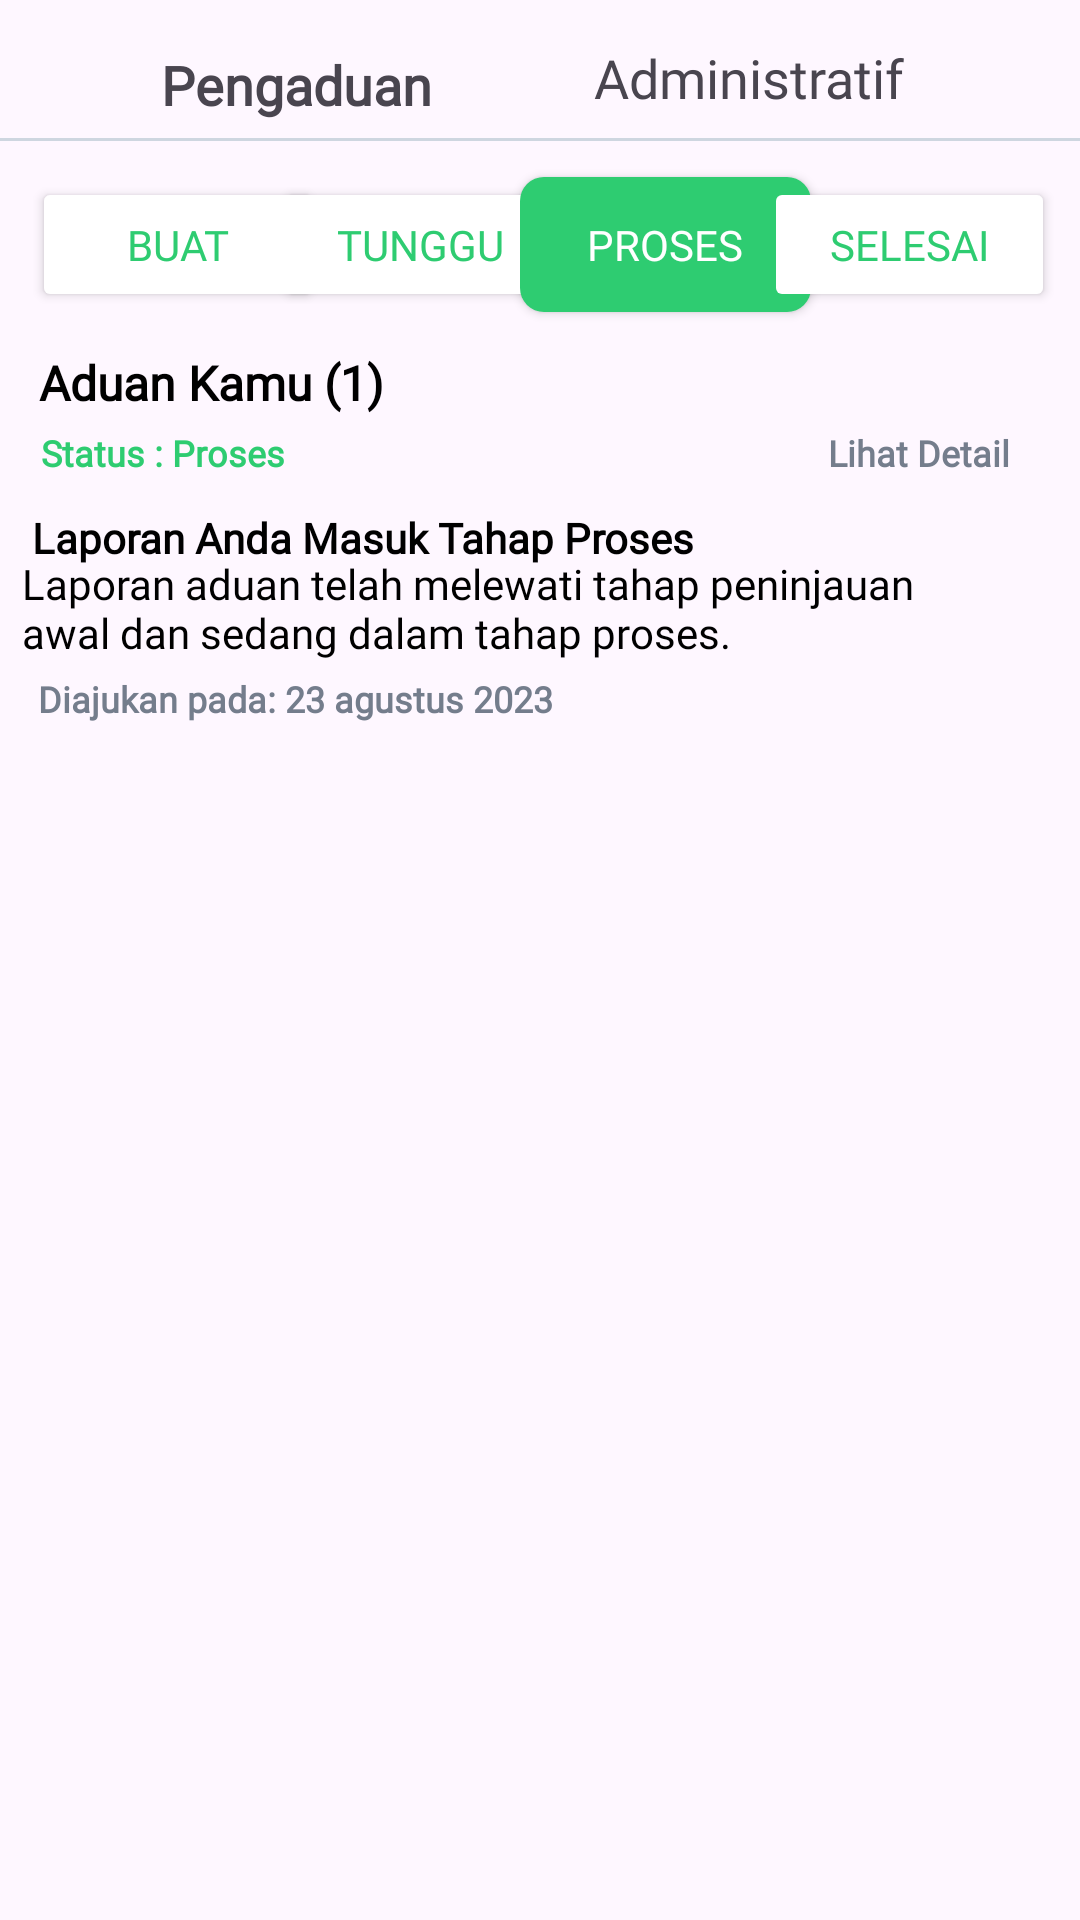

Here is an Android app screen rendered from its layout file. Give the layout XML and the strings, colors and styles it references.
<!-- AndroidManifest.xml: application theme Theme.PanduApplication -->
<!-- res/layout/fragment_proses.xml -->
<?xml version="1.0" encoding="utf-8"?>
<androidx.constraintlayout.widget.ConstraintLayout xmlns:android="http://schemas.android.com/apk/res/android"
    xmlns:tools="http://schemas.android.com/tools"
    android:layout_width="match_parent"
    android:layout_height="match_parent"
    xmlns:app="http://schemas.android.com/apk/res-auto"
    tools:context=".TungguFragment">

    

    <TextView
        android:id="@+id/tvAdministratif"
        android:layout_width="wrap_content"
        android:layout_height="wrap_content"
        android:text="Administratif"
        android:fontFamily="@font/nunitosans_medium"
        android:textSize="18sp"
        app:layout_constraintBottom_toBottomOf="parent"
        app:layout_constraintEnd_toEndOf="parent"
        app:layout_constraintHorizontal_bias="0.771"
        app:layout_constraintStart_toStartOf="parent"
        app:layout_constraintTop_toTopOf="parent"
        app:layout_constraintVertical_bias="0.022" />

    <TextView
        android:id="@+id/tvPengaduan"
        android:layout_width="wrap_content"
        android:layout_height="wrap_content"
        android:layout_marginTop="16dp"
        android:textStyle="bold"
        android:text="Pengaduan"
        android:fontFamily="@font/nunitosans_medium"
        android:textSize="18sp"
        app:layout_constraintEnd_toEndOf="parent"
        app:layout_constraintHorizontal_bias="0.199"
        app:layout_constraintStart_toStartOf="parent"
        app:layout_constraintTop_toTopOf="parent" />


    <View
        android:id="@+id/view3"
        android:layout_width="match_parent"
        android:layout_height="1dp"
        android:background="@color/grey"
        android:text="Administratif"
        app:layout_constraintBottom_toBottomOf="parent"
        app:layout_constraintEnd_toEndOf="parent"
        app:layout_constraintHorizontal_bias="1.0"
        app:layout_constraintStart_toStartOf="parent"
        app:layout_constraintTop_toTopOf="parent"
        app:layout_constraintVertical_bias="0.072" />


    <Button
        android:id="@+id/btn_tunggu"
        android:layout_width="96dp"
        android:layout_height="45dp"
        android:backgroundTint="@color/white"
        android:fontFamily="@font/nunitosans_medium"
        android:text="Tunggu"
        android:textColor="@color/green"
        app:layout_constraintBottom_toBottomOf="parent"
        app:layout_constraintEnd_toEndOf="parent"
        app:layout_constraintHorizontal_bias="0.349"
        app:layout_constraintStart_toStartOf="parent"
        app:layout_constraintTop_toTopOf="parent"
        app:layout_constraintVertical_bias="0.099" />

    <Button
        android:id="@+id/btn_buat"
        android:layout_width="97dp"
        android:layout_height="45dp"
        android:backgroundTint="@color/white"
        android:fontFamily="@font/nunitosans_medium"
        android:text="Buat"
        android:textColor="@color/green"
        app:layout_constraintBottom_toBottomOf="parent"
        app:layout_constraintEnd_toEndOf="parent"
        app:layout_constraintHorizontal_bias="0.041"
        app:layout_constraintStart_toStartOf="parent"
        app:layout_constraintTop_toTopOf="parent"
        app:layout_constraintVertical_bias="0.099" />

    <Button
        android:id="@+id/btn_proses"
        android:layout_width="97dp"
        android:fontFamily="@font/nunitosans_medium"
        android:text="Proses"
        android:layout_height="45dp"
        android:background="@drawable/btn_tunggu"
        android:textColor="@color/white"
        app:layout_constraintBottom_toBottomOf="parent"
        app:layout_constraintEnd_toEndOf="parent"
        app:layout_constraintHorizontal_bias="0.659"
        app:layout_constraintStart_toStartOf="parent"
        app:layout_constraintTop_toTopOf="parent"
        app:layout_constraintVertical_bias="0.099" />

    <Button
        android:id="@+id/btn_selesai"
        android:layout_width="97dp"
        android:layout_height="45dp"
        android:backgroundTint="@color/white"
        android:fontFamily="@font/nunitosans_medium"
        android:text="selesai"
        android:textColor="@color/green"
        app:layout_constraintBottom_toBottomOf="parent"
        app:layout_constraintEnd_toEndOf="parent"
        app:layout_constraintHorizontal_bias="0.968"
        app:layout_constraintStart_toStartOf="parent"
        app:layout_constraintTop_toTopOf="parent"
        app:layout_constraintVertical_bias="0.099" />

    <TextView
        android:layout_width="119dp"
        android:layout_height="30dp"
        android:text="Aduan Kamu (1)"
        android:textColor="@color/black"
        android:fontFamily="@font/nunitosans_medium"
        android:textSize="16sp"
        android:textStyle="bold"
        app:layout_constraintBottom_toBottomOf="parent"
        app:layout_constraintEnd_toEndOf="parent"
        app:layout_constraintHorizontal_bias="0.054"
        app:layout_constraintStart_toStartOf="parent"
        app:layout_constraintTop_toTopOf="parent"
        app:layout_constraintVertical_bias="0.191" />

    <TextView
        android:layout_width="wrap_content"
        android:layout_height="wrap_content"
        android:text="Status : Proses"
        android:textColor="#2ECC71"
        android:fontFamily="@font/nunitosans_medium"
        android:textSize="12sp"
        android:textStyle="bold"
        app:layout_constraintBottom_toBottomOf="parent"
        app:layout_constraintEnd_toEndOf="parent"
        app:layout_constraintHorizontal_bias="0.049"
        app:layout_constraintStart_toStartOf="parent"
        app:layout_constraintTop_toTopOf="parent"
        app:layout_constraintVertical_bias="0.229" />

    <TextView
        android:layout_width="231dp"
        android:layout_height="18dp"
        android:text="Laporan Anda Masuk Tahap Proses"
        android:textColor="@color/black"
        android:fontFamily="@font/nunitosans_medium"
        android:textSize="14sp"
        android:textStyle="bold"
        app:layout_constraintBottom_toBottomOf="parent"
        app:layout_constraintEnd_toEndOf="parent"
        app:layout_constraintHorizontal_bias="0.082"
        app:layout_constraintStart_toStartOf="parent"
        app:layout_constraintTop_toTopOf="parent"
        app:layout_constraintVertical_bias="0.273" />

    <TextView
        android:layout_width="315dp"
        android:layout_height="35dp"
        android:text="Laporan aduan telah melewati tahap peninjauan awal dan sedang dalam tahap proses."
        android:textColor="@color/black"
        android:fontFamily="@font/nunitosans_medium"
        android:textSize="14sp"
        android:textStyle="normal"
        app:layout_constraintBottom_toBottomOf="parent"
        app:layout_constraintEnd_toEndOf="parent"
        app:layout_constraintHorizontal_bias="0.166"
        app:layout_constraintStart_toStartOf="parent"
        app:layout_constraintTop_toTopOf="parent"
        app:layout_constraintVertical_bias="0.306" />

    <TextView
        android:layout_width="wrap_content"
        android:layout_height="wrap_content"
        android:text="Diajukan pada: 23 agustus 2023"
        android:fontFamily="@font/nunitosans_medium"
        android:textColor="#747D8C"
        android:textSize="12sp"
        android:textStyle="bold"
        app:layout_constraintBottom_toBottomOf="parent"
        app:layout_constraintEnd_toEndOf="parent"
        app:layout_constraintHorizontal_bias="0.067"
        app:layout_constraintStart_toStartOf="parent"
        app:layout_constraintTop_toTopOf="parent"
        app:layout_constraintVertical_bias="0.36" />

    <TextView
        android:layout_width="wrap_content"
        android:layout_height="wrap_content"
        android:text="Lihat Detail"
        android:fontFamily="@font/nunitosans_medium"
        android:textColor="#747D8C"
        android:textSize="12sp"
        android:textStyle="bold"
        app:layout_constraintBottom_toBottomOf="parent"
        app:layout_constraintEnd_toEndOf="parent"
        app:layout_constraintHorizontal_bias="0.922"
        app:layout_constraintStart_toStartOf="parent"
        app:layout_constraintTop_toTopOf="parent"
        app:layout_constraintVertical_bias="0.229" />

</androidx.constraintlayout.widget.ConstraintLayout>
<!-- resources referenced by this layout -->
<resources>
  <color name="black">#FF000000</color>
  <color name="green">#2ECC71</color>
  <color name="grey">#CED6E0</color>
  <color name="white">#FFFFFFFF</color>
  <!-- drawable btn_tunggu (drawable) -->
  <shape xmlns:android="http://schemas.android.com/apk/res/android" android:shape="rectangle" >
      <corners android:radius="8dp" />
      <solid android:color="#2ECC71" />
  </shape>
  <style name="Theme.PanduApplication" parent="Base.Theme.PanduApplication" />
  <style name="Base.Theme.PanduApplication" parent="Theme.Material3.DayNight.NoActionBar">
          
          <item name="colorPrimary">@color/green</item>
          <item name="colorPrimaryVariant">@color/dark_grey</item>
          <item name="colorOnPrimary">@color/white</item>
      </style>
  <color name="dark_grey">#747D8C</color>
</resources>
